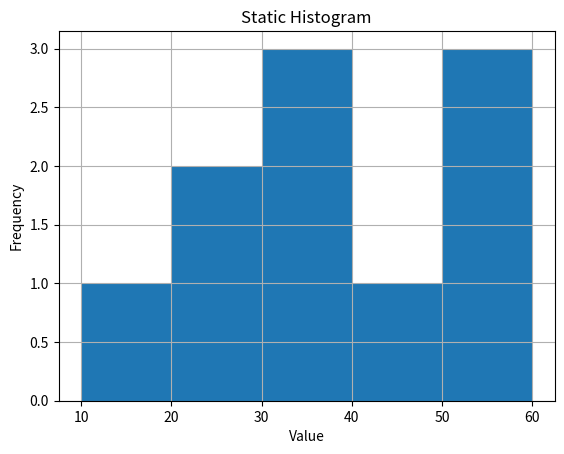

This figure's Python source:
import matplotlib.pyplot as plt


data = [10, 20, 20, 30, 30, 30, 40, 50, 50, 60]


plt.hist(data, bins=5)


plt.xlabel("Value")
plt.ylabel("Frequency")
plt.title("Static Histogram")


plt.grid(True)


plt.show()